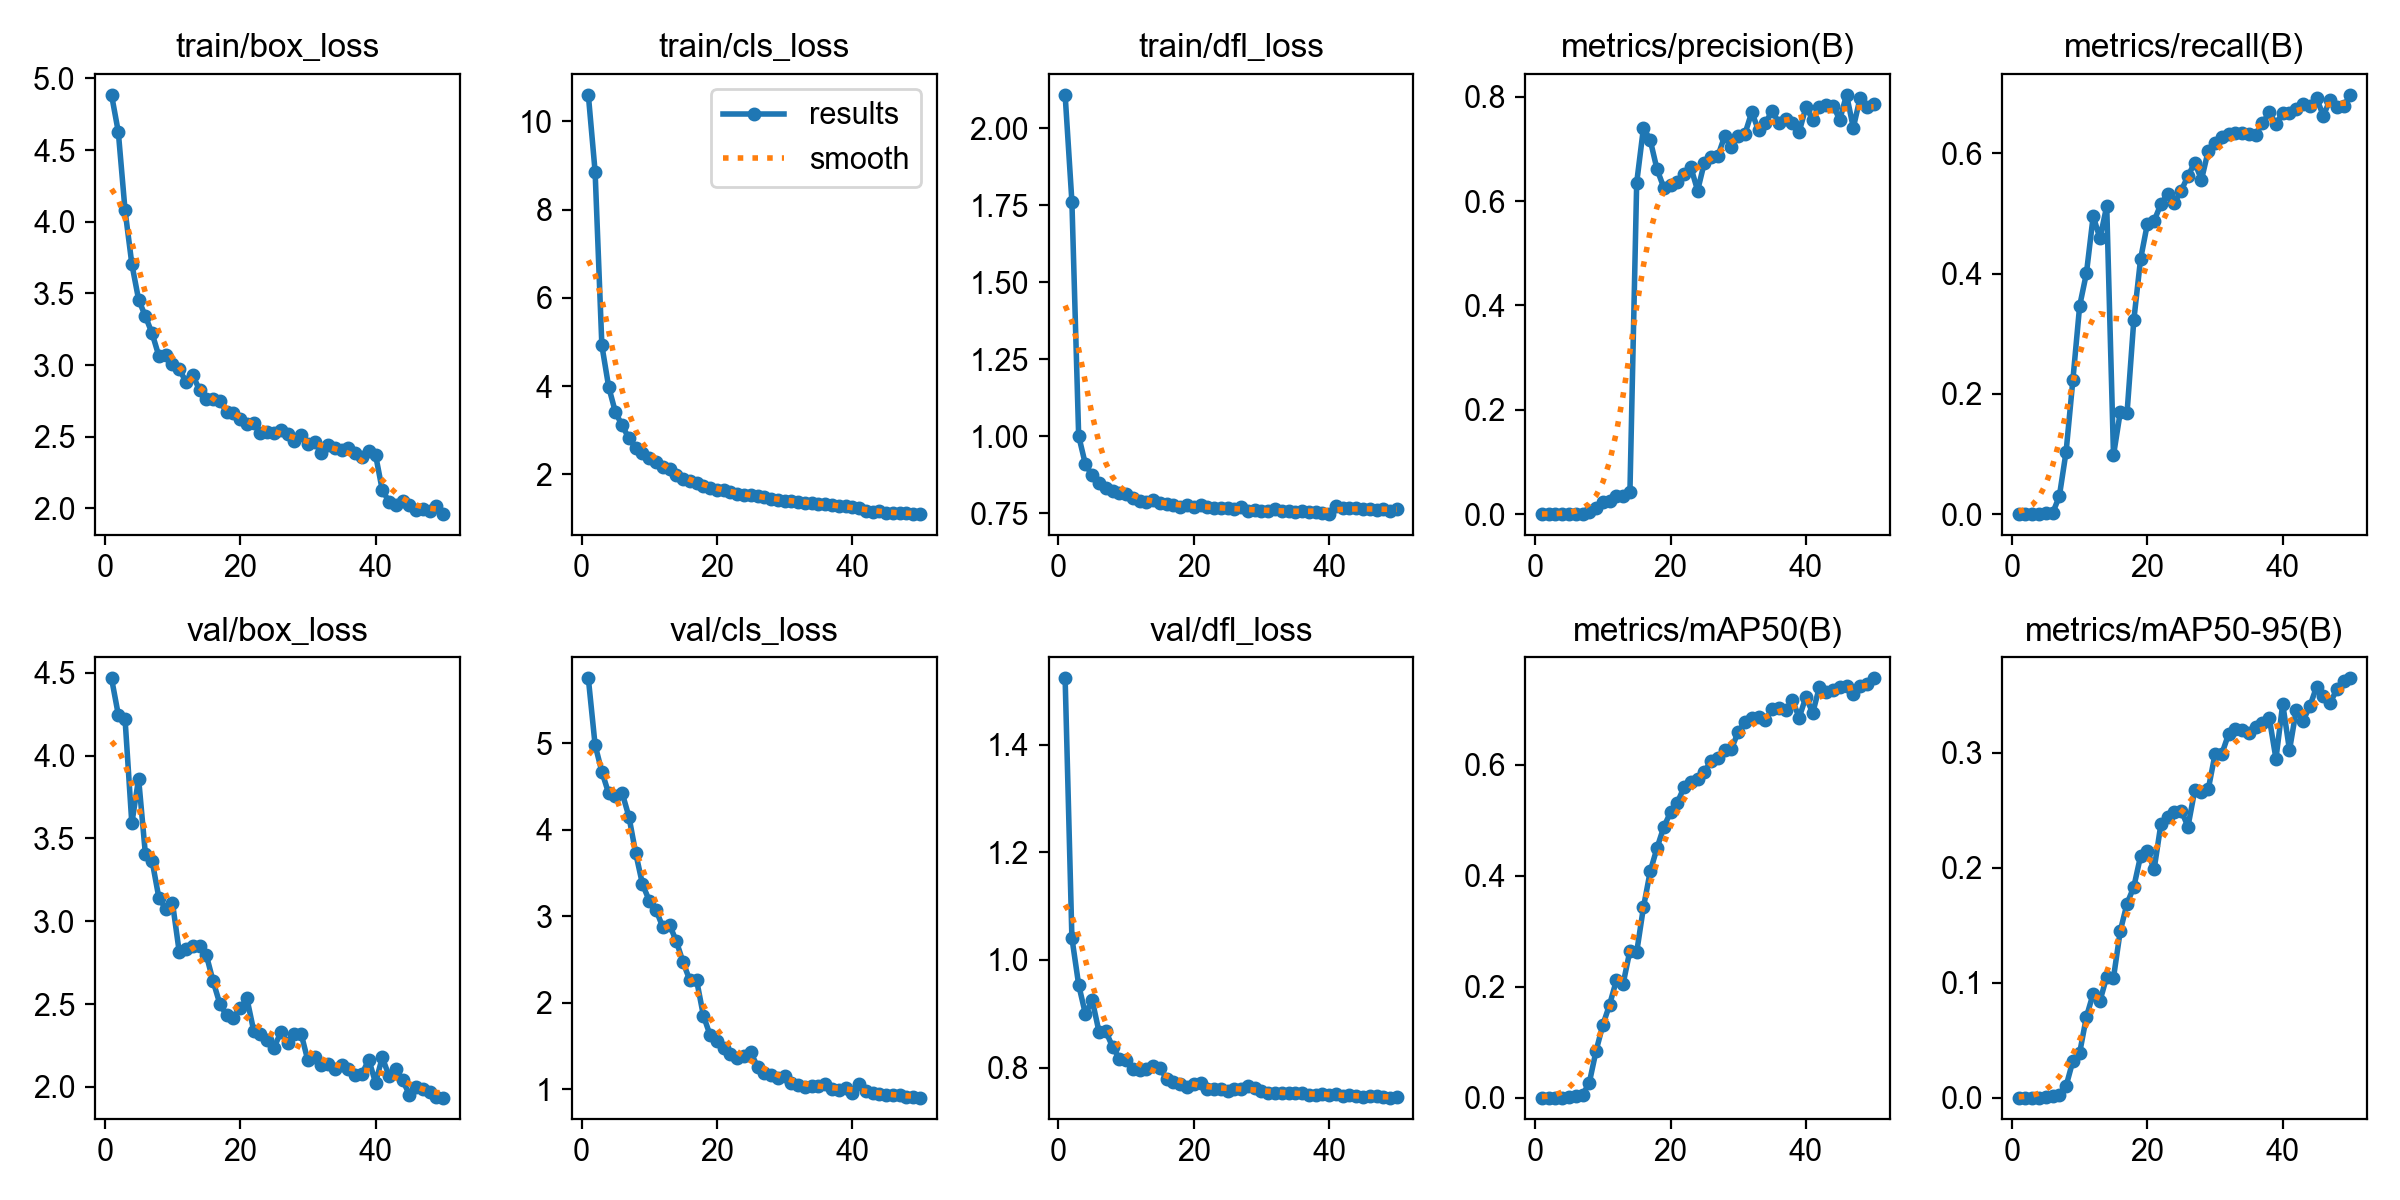

The file beside this chart, header and first rows:
epoch, time, train/box_loss, train/cls_loss, train/dfl_loss, metrics/precision(B), metrics/recall(B), metrics/mAP50(B), metrics/mAP50-95(B), val/box_loss, val/cls_loss, val/dfl_loss, lr/pg0, lr/pg1, lr/pg2
1, 3.428, 4.885, 10.6, 2.109, 0, 0, 0, 0, 4.466, 5.754, 1.523, 7.777e-05, 7.777e-05, 7.777e-05
2, 6.387, 4.627, 8.865, 1.762, 0, 0, 0, 0, 4.246, 4.982, 1.041, 0.0001634, 0.0001634, 0.0001634
3, 9.476, 4.078, 4.922, 1.001, 0, 0, 0, 0, 4.218, 4.672, 0.9538, 0.0002454, 0.0002454, 0.0002454
4, 12.57, 3.705, 3.988, 0.9086, 0, 0, 0, 0, 3.59, 4.423, 0.8992, 0.000324, 0.000324, 0.000324
5, 15.65, 3.457, 3.408, 0.8727, 0.00013, 0.00229, 0.00125, 0.0005, 3.861, 4.392, 0.9253, 0.000399, 0.000399, 0.000399
6, 19.05, 3.341, 3.108, 0.8467, 7e-05, 0.00137, 0.002, 0.0011, 3.406, 4.426, 0.8668, 0.0004705, 0.0004705, 0.0004705
7, 22.1, 3.22, 2.815, 0.8311, 0.00107, 0.02971, 0.00466, 0.0022, 3.362, 4.151, 0.8676, 0.0005385, 0.0005385, 0.0005385
8, 25.18, 3.062, 2.589, 0.8234, 0.00339, 0.1039, 0.02675, 0.01011, 3.14, 3.731, 0.8389, 0.0006029, 0.0006029, 0.0006029
9, 28.29, 3.07, 2.476, 0.8156, 0.01172, 0.2231, 0.08431, 0.03192, 3.075, 3.371, 0.8169, 0.0006639, 0.0006639, 0.0006639
10, 31.38, 3.004, 2.379, 0.8124, 0.02233, 0.3463, 0.1309, 0.03885, 3.112, 3.181, 0.8138, 0.0007213, 0.0007213, 0.0007213
11, 34.5, 2.971, 2.281, 0.8001, 0.02415, 0.4005, 0.1676, 0.07024, 2.814, 3.073, 0.7973, 0.0007752, 0.0007752, 0.0007752
12, 37.58, 2.884, 2.16, 0.7912, 0.03404, 0.4956, 0.2113, 0.09028, 2.832, 2.874, 0.7956, 0.0008256, 0.0008256, 0.0008256
13, 40.7, 2.929, 2.112, 0.7875, 0.0343, 0.4587, 0.2054, 0.08402, 2.847, 2.899, 0.7979, 0.000847, 0.000847, 0.000847
14, 43.78, 2.827, 1.985, 0.7924, 0.04227, 0.5123, 0.2649, 0.1051, 2.85, 2.711, 0.8025, 0.000825, 0.000825, 0.000825
15, 46.86, 2.763, 1.89, 0.7828, 0.6356, 0.09791, 0.2621, 0.1043, 2.797, 2.466, 0.7995, 0.000803, 0.000803, 0.000803
16, 49.93, 2.76, 1.85, 0.7793, 0.7407, 0.1695, 0.343, 0.1448, 2.638, 2.258, 0.779, 0.000781, 0.000781, 0.000781
17, 53.54, 2.748, 1.8, 0.7774, 0.7172, 0.1678, 0.4077, 0.1686, 2.502, 2.258, 0.7733, 0.000759, 0.000759, 0.000759
18, 56.63, 2.674, 1.724, 0.7701, 0.6613, 0.3226, 0.4497, 0.1832, 2.431, 1.849, 0.7691, 0.000737, 0.000737, 0.000737
19, 60.16, 2.666, 1.698, 0.7773, 0.6261, 0.4242, 0.4876, 0.21, 2.413, 1.621, 0.7641, 0.000715, 0.000715, 0.000715
20, 63.21, 2.621, 1.651, 0.7711, 0.6304, 0.4825, 0.5142, 0.2148, 2.474, 1.552, 0.7704, 0.000693, 0.000693, 0.000693
21, 66.26, 2.588, 1.64, 0.7752, 0.6363, 0.4878, 0.5316, 0.1985, 2.533, 1.478, 0.7714, 0.000671, 0.000671, 0.000671
22, 69.76, 2.597, 1.61, 0.7707, 0.6521, 0.5156, 0.5595, 0.2376, 2.339, 1.41, 0.7605, 0.000649, 0.000649, 0.000649
23, 72.8, 2.527, 1.547, 0.7675, 0.665, 0.5327, 0.5695, 0.2438, 2.321, 1.362, 0.7604, 0.000627, 0.000627, 0.000627
24, 75.92, 2.536, 1.534, 0.7657, 0.6204, 0.5178, 0.5733, 0.2481, 2.282, 1.378, 0.7603, 0.0006051, 0.0006051, 0.0006051
25, 78.98, 2.528, 1.533, 0.7664, 0.6742, 0.5382, 0.5875, 0.2495, 2.237, 1.423, 0.7567, 0.0005831, 0.0005831, 0.0005831
26, 82.01, 2.546, 1.504, 0.7629, 0.6847, 0.5623, 0.6069, 0.2356, 2.329, 1.258, 0.7603, 0.0005611, 0.0005611, 0.0005611
27, 85.48, 2.522, 1.49, 0.7703, 0.6867, 0.5846, 0.6116, 0.2671, 2.263, 1.189, 0.761, 0.0005391, 0.0005391, 0.0005391
28, 88.58, 2.469, 1.441, 0.7587, 0.7249, 0.5563, 0.6268, 0.2656, 2.321, 1.168, 0.7663, 0.0005171, 0.0005171, 0.0005171
29, 91.6, 2.514, 1.418, 0.7599, 0.7035, 0.6046, 0.6286, 0.268, 2.322, 1.128, 0.7622, 0.0004951, 0.0004951, 0.0004951
30, 94.68, 2.447, 1.406, 0.7579, 0.7254, 0.6176, 0.6592, 0.2986, 2.16, 1.152, 0.7567, 0.0004731, 0.0004731, 0.0004731
31, 97.82, 2.462, 1.407, 0.7575, 0.7296, 0.627, 0.6773, 0.2987, 2.183, 1.073, 0.7523, 0.0004511, 0.0004511, 0.0004511
32, 100.9, 2.388, 1.38, 0.7624, 0.7708, 0.6331, 0.685, 0.316, 2.13, 1.043, 0.7524, 0.0004291, 0.0004291, 0.0004291
33, 104.4, 2.442, 1.359, 0.7561, 0.7356, 0.634, 0.6851, 0.3201, 2.136, 1.026, 0.752, 0.0004071, 0.0004071, 0.0004071
34, 107.5, 2.423, 1.354, 0.7567, 0.7495, 0.6346, 0.6801, 0.3192, 2.109, 1.036, 0.7534, 0.0003851, 0.0003851, 0.0003851
35, 110.5, 2.407, 1.338, 0.7554, 0.773, 0.6323, 0.7, 0.3172, 2.134, 1.03, 0.7536, 0.0003631, 0.0003631, 0.0003631
36, 113.6, 2.421, 1.332, 0.7558, 0.7505, 0.6311, 0.7013, 0.3225, 2.106, 1.054, 0.7521, 0.0003411, 0.0003411, 0.0003411
37, 116.7, 2.386, 1.297, 0.7537, 0.7576, 0.6498, 0.6986, 0.3255, 2.071, 1.005, 0.7498, 0.0003191, 0.0003191, 0.0003191
38, 119.7, 2.358, 1.293, 0.7556, 0.7507, 0.6682, 0.7163, 0.3304, 2.077, 0.987, 0.75, 0.0002971, 0.0002971, 0.0002971
39, 122.8, 2.404, 1.272, 0.7515, 0.7329, 0.6487, 0.6848, 0.2946, 2.165, 1.006, 0.7513, 0.0002751, 0.0002751, 0.0002751
40, 125.9, 2.375, 1.257, 0.7473, 0.7802, 0.6676, 0.722, 0.3422, 2.025, 0.9525, 0.7484, 0.0002531, 0.0002531, 0.0002531
41, 131.5, 2.127, 1.245, 0.7751, 0.7566, 0.6665, 0.6933, 0.3021, 2.178, 1.054, 0.7516, 0.0002311, 0.0002311, 0.0002311
42, 134.4, 2.048, 1.178, 0.7679, 0.7807, 0.6744, 0.7402, 0.3371, 2.065, 0.9808, 0.7469, 0.0002091, 0.0002091, 0.0002091
43, 137.3, 2.021, 1.151, 0.7665, 0.7841, 0.6825, 0.7311, 0.3277, 2.107, 0.955, 0.7488, 0.0001871, 0.0001871, 0.0001871
44, 140.1, 2.053, 1.162, 0.7669, 0.7835, 0.6791, 0.734, 0.3401, 2.042, 0.9443, 0.7469, 0.0001651, 0.0001651, 0.0001651
45, 143, 2.022, 1.13, 0.7637, 0.7562, 0.6917, 0.7392, 0.3571, 1.952, 0.9265, 0.7458, 0.0001431, 0.0001431, 0.0001431
46, 145.9, 1.991, 1.119, 0.765, 0.804, 0.6627, 0.7422, 0.3488, 2, 0.9277, 0.7466, 0.0001211, 0.0001211, 0.0001211
47, 148.7, 1.998, 1.115, 0.7609, 0.7409, 0.6893, 0.7273, 0.3432, 1.987, 0.9307, 0.7476, 9.91012e-05, 9.91012e-05, 9.91012e-05
48, 151.5, 1.985, 1.112, 0.7649, 0.798, 0.6775, 0.742, 0.3548, 1.967, 0.9128, 0.7448, 7.71034e-05, 7.71034e-05, 7.71034e-05
49, 154.6, 2.014, 1.105, 0.7586, 0.7809, 0.6785, 0.7452, 0.3624, 1.941, 0.9111, 0.7443, 5.51056e-05, 5.51056e-05, 5.51056e-05
50, 157.5, 1.961, 1.099, 0.7637, 0.7868, 0.6975, 0.7556, 0.3645, 1.935, 0.9008, 0.7448, 3.31078e-05, 3.31078e-05, 3.31078e-05
